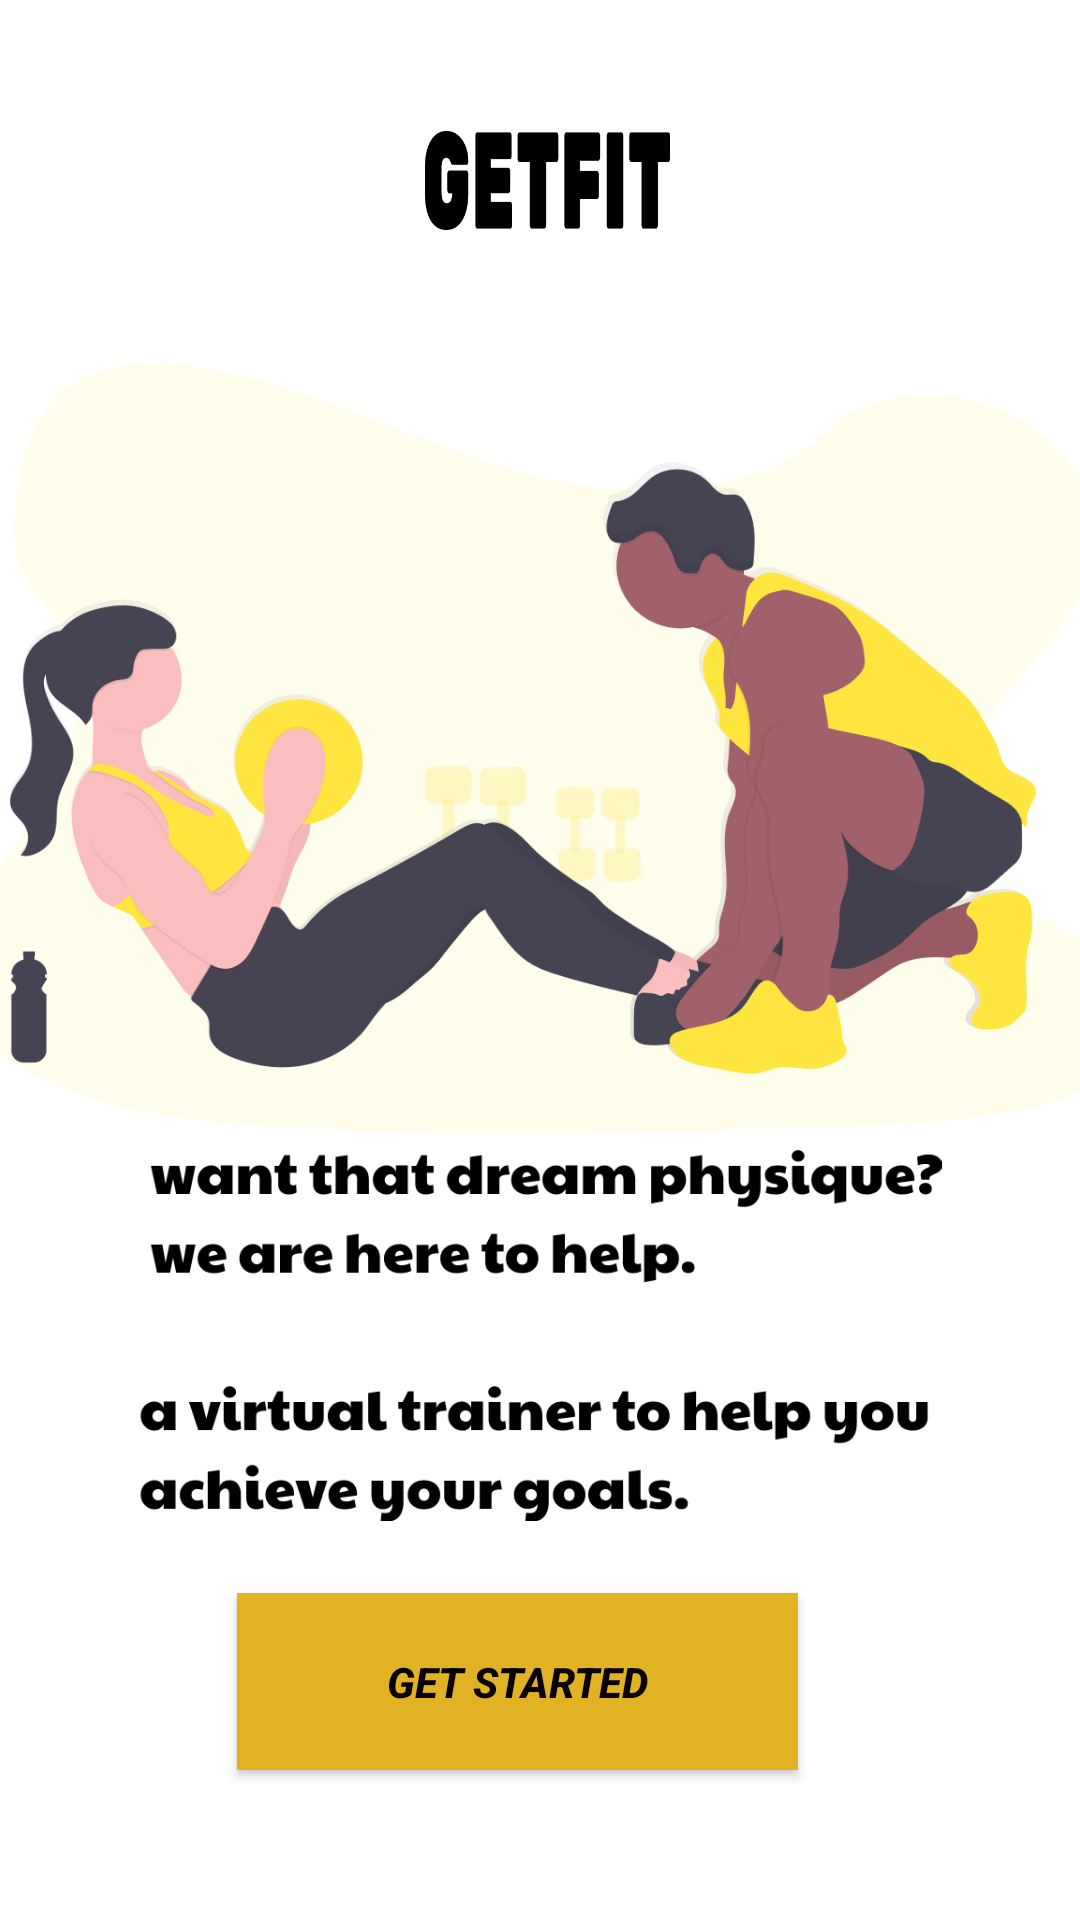

Layout XML and referenced resources for this Android screen:
<!-- AndroidManifest.xml: application theme Theme.Design.Light.NoActionBar -->
<!-- res/layout/activity_main.xml -->
<?xml version="1.0" encoding="utf-8"?>
<androidx.constraintlayout.widget.ConstraintLayout xmlns:android="http://schemas.android.com/apk/res/android"
    xmlns:app="http://schemas.android.com/apk/res-auto"
    xmlns:tools="http://schemas.android.com/tools"
    android:layout_width="match_parent"
    android:layout_height="match_parent"
    android:background="#FFFFFF"
    tools:context=".MainActivity">

    <Button
        android:id="@+id/get_started"
        android:layout_width="187dp"
        android:layout_height="59dp"
        android:layout_marginBottom="50dp"
        android:background="#FFC107"
        android:text="Get Started"
        android:textColor="#090000"
        android:textStyle="bold|italic"
        app:backgroundTint="#E1B224"
        app:cornerRadius="200dp"
        app:layout_constraintBottom_toBottomOf="parent"
        app:layout_constraintEnd_toEndOf="parent"
        app:layout_constraintHorizontal_bias="0.457"
        app:layout_constraintStart_toStartOf="parent" />

    <ImageView
        android:id="@+id/imageView5"
        android:layout_width="109dp"
        android:layout_height="44dp"
        android:layout_marginStart="7dp"
        android:layout_marginLeft="7dp"
        android:layout_marginTop="105dp"
        android:layout_marginEnd="7dp"
        android:layout_marginRight="7dp"
        app:layout_constraintEnd_toStartOf="@+id/imageView6"
        app:layout_constraintStart_toEndOf="@+id/imageView6"
        app:layout_constraintTop_toTopOf="parent"
        app:srcCompat="@drawable/getfit" />

    <ImageView
        android:id="@+id/imageView6"
        android:layout_width="391dp"
        android:layout_height="355dp"
        android:layout_marginTop="124dp"
        android:layout_marginBottom="8dp"
        app:layout_constraintBottom_toTopOf="@+id/imageView7"
        app:layout_constraintEnd_toEndOf="parent"
        app:layout_constraintHorizontal_bias="0.505"
        app:layout_constraintStart_toStartOf="parent"
        app:layout_constraintTop_toTopOf="parent"
        app:srcCompat="@drawable/undraw_personal_trainer_ote3" />

    <ImageView
        android:id="@+id/imageView7"
        android:layout_width="287dp"
        android:layout_height="124dp"
        android:layout_marginBottom="24dp"
        app:layout_constraintBottom_toTopOf="@+id/get_started"
        app:layout_constraintEnd_toEndOf="parent"
        app:layout_constraintHorizontal_bias="0.502"
        app:layout_constraintStart_toStartOf="parent"
        app:srcCompat="@drawable/txt" />

    <ImageView
        android:id="@+id/imageView8"
        android:layout_width="101dp"
        android:layout_height="33dp"
        android:layout_marginStart="32dp"
        android:layout_marginLeft="32dp"
        android:layout_marginTop="48dp"
        app:layout_constraintBottom_toTopOf="@+id/imageView6"
        app:layout_constraintEnd_toEndOf="parent"
        app:layout_constraintHorizontal_bias="0.44"
        app:layout_constraintStart_toStartOf="parent"
        app:layout_constraintTop_toTopOf="parent"
        app:srcCompat="@drawable/getfit" />

    <ImageView
        android:id="@+id/imageView9"
        android:layout_width="321dp"
        android:layout_height="230dp"
        android:layout_marginEnd="224dp"
        android:layout_marginRight="224dp"
        app:layout_constraintEnd_toEndOf="parent"
        app:layout_constraintTop_toTopOf="parent"
        app:srcCompat="@drawable/design" />

</androidx.constraintlayout.widget.ConstraintLayout>
<!-- resources referenced by this layout -->
<resources>
  <!-- drawable getfit: jpg bitmap (drawable, 17935 bytes) -->
  <!-- drawable txt: png bitmap (drawable, 23719 bytes) -->
  <!-- drawable undraw_personal_trainer_ote3: png bitmap (drawable, 114765 bytes) -->
</resources>
